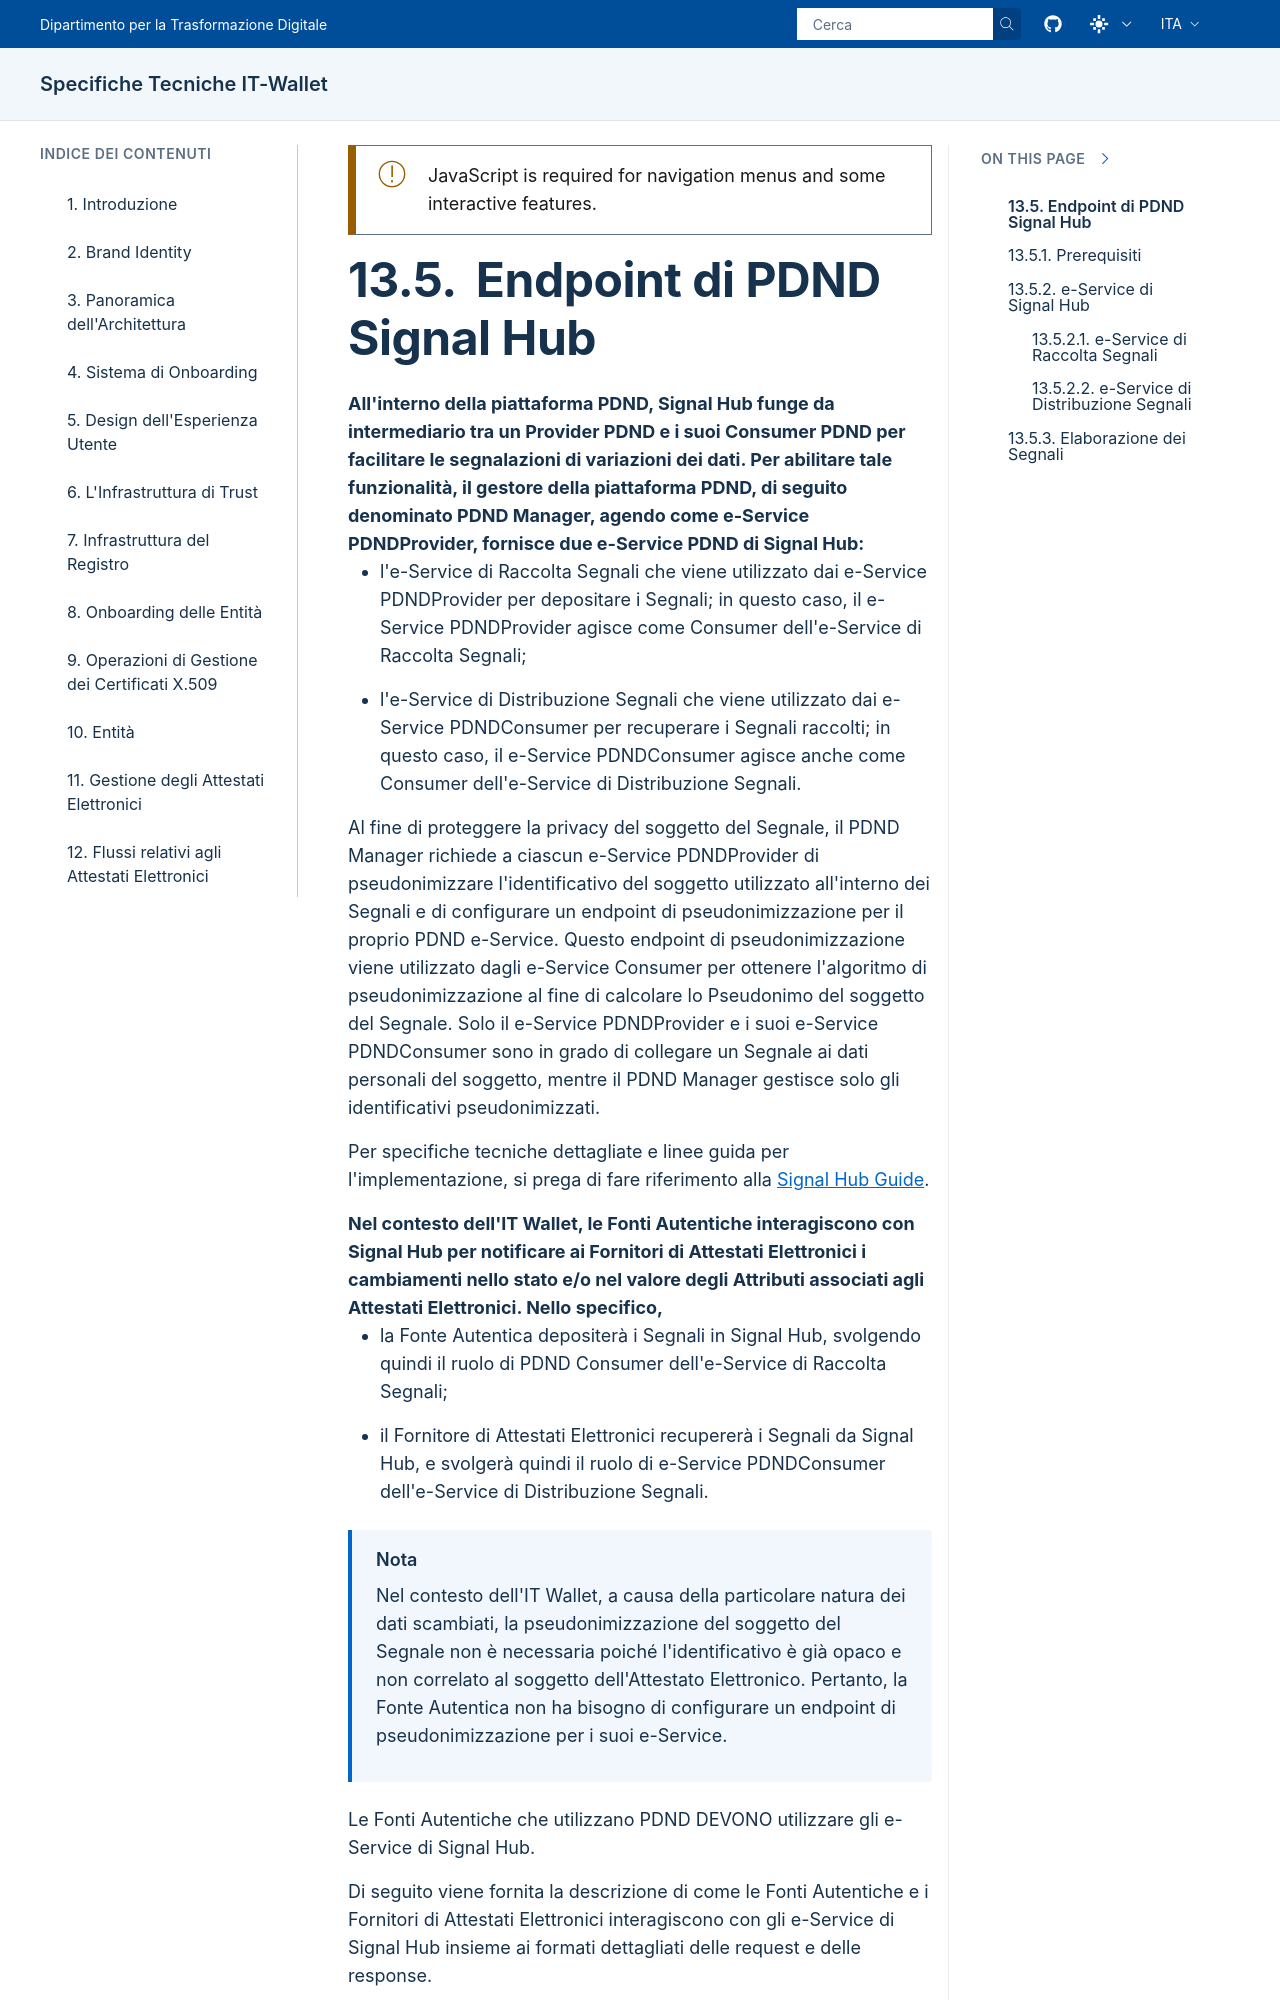

repository: italia/eid-wallet-it-docs · page: prs/pr1268/it/signal-hub-endpoint.html · generator: sphinx

.. include:: ../common/common_definitions.rst
.. Incluso tramite endpoints.rst al livello di titolo '-' (livello 1).

.. role:: raw-html(raw)
  :format: html


Endpoint di PDND Signal Hub
---------------------------
All'interno della piattaforma PDND, Signal Hub funge da intermediario tra un Provider PDND e i suoi Consumer PDND per facilitare le segnalazioni di variazioni dei dati. Per abilitare tale funzionalità, il gestore della piattaforma PDND, di seguito denominato PDND Manager, agendo come e-Service PDNDProvider, fornisce due e-Service PDND di Signal Hub:
  - l'e-Service di Raccolta Segnali che viene utilizzato dai e-Service PDNDProvider per depositare i Segnali; in questo caso, il e-Service PDNDProvider agisce come Consumer dell'e-Service di Raccolta Segnali;
  - l'e-Service di Distribuzione Segnali che viene utilizzato dai e-Service PDNDConsumer per recuperare i Segnali raccolti; in questo caso, il e-Service PDNDConsumer agisce anche come Consumer dell'e-Service di Distribuzione Segnali.

Al fine di proteggere la privacy del soggetto del Segnale, il PDND Manager richiede a ciascun e-Service PDNDProvider di pseudonimizzare l'identificativo del soggetto utilizzato all'interno dei Segnali e di configurare un endpoint di pseudonimizzazione per il proprio PDND e-Service. Questo endpoint di pseudonimizzazione viene utilizzato dagli e-Service Consumer per ottenere l'algoritmo di pseudonimizzazione al fine di calcolare lo Pseudonimo del soggetto del Segnale. Solo il e-Service PDNDProvider e i suoi e-Service PDNDConsumer sono in grado di collegare un Segnale ai dati personali del soggetto, mentre il PDND Manager gestisce solo gli identificativi pseudonimizzati.

Per specifiche tecniche dettagliate e linee guida per l'implementazione, si prega di fare riferimento alla `Signal Hub Guide`_.

Nel contesto dell'IT Wallet, le Fonti Autentiche interagiscono con Signal Hub per notificare ai Fornitori di Attestati Elettronici i cambiamenti nello stato e/o nel valore degli Attributi associati agli Attestati Elettronici. Nello specifico,
  - la Fonte Autentica depositerà i Segnali in Signal Hub, svolgendo quindi il ruolo di PDND Consumer dell'e-Service di Raccolta Segnali;
  - il Fornitore di Attestati Elettronici recupererà i Segnali da Signal Hub, e svolgerà quindi il ruolo di e-Service PDNDConsumer dell'e-Service di Distribuzione Segnali.

.. note::
  Nel contesto dell'IT Wallet, a causa della particolare natura dei dati scambiati, la pseudonimizzazione del soggetto del Segnale non è necessaria poiché l'identificativo è già opaco e non correlato al soggetto dell'Attestato Elettronico. Pertanto, la Fonte Autentica non ha bisogno di configurare un endpoint di pseudonimizzazione per i suoi e-Service.

Le Fonti Autentiche che utilizzano PDND DEVONO utilizzare gli e-Service di Signal Hub.
